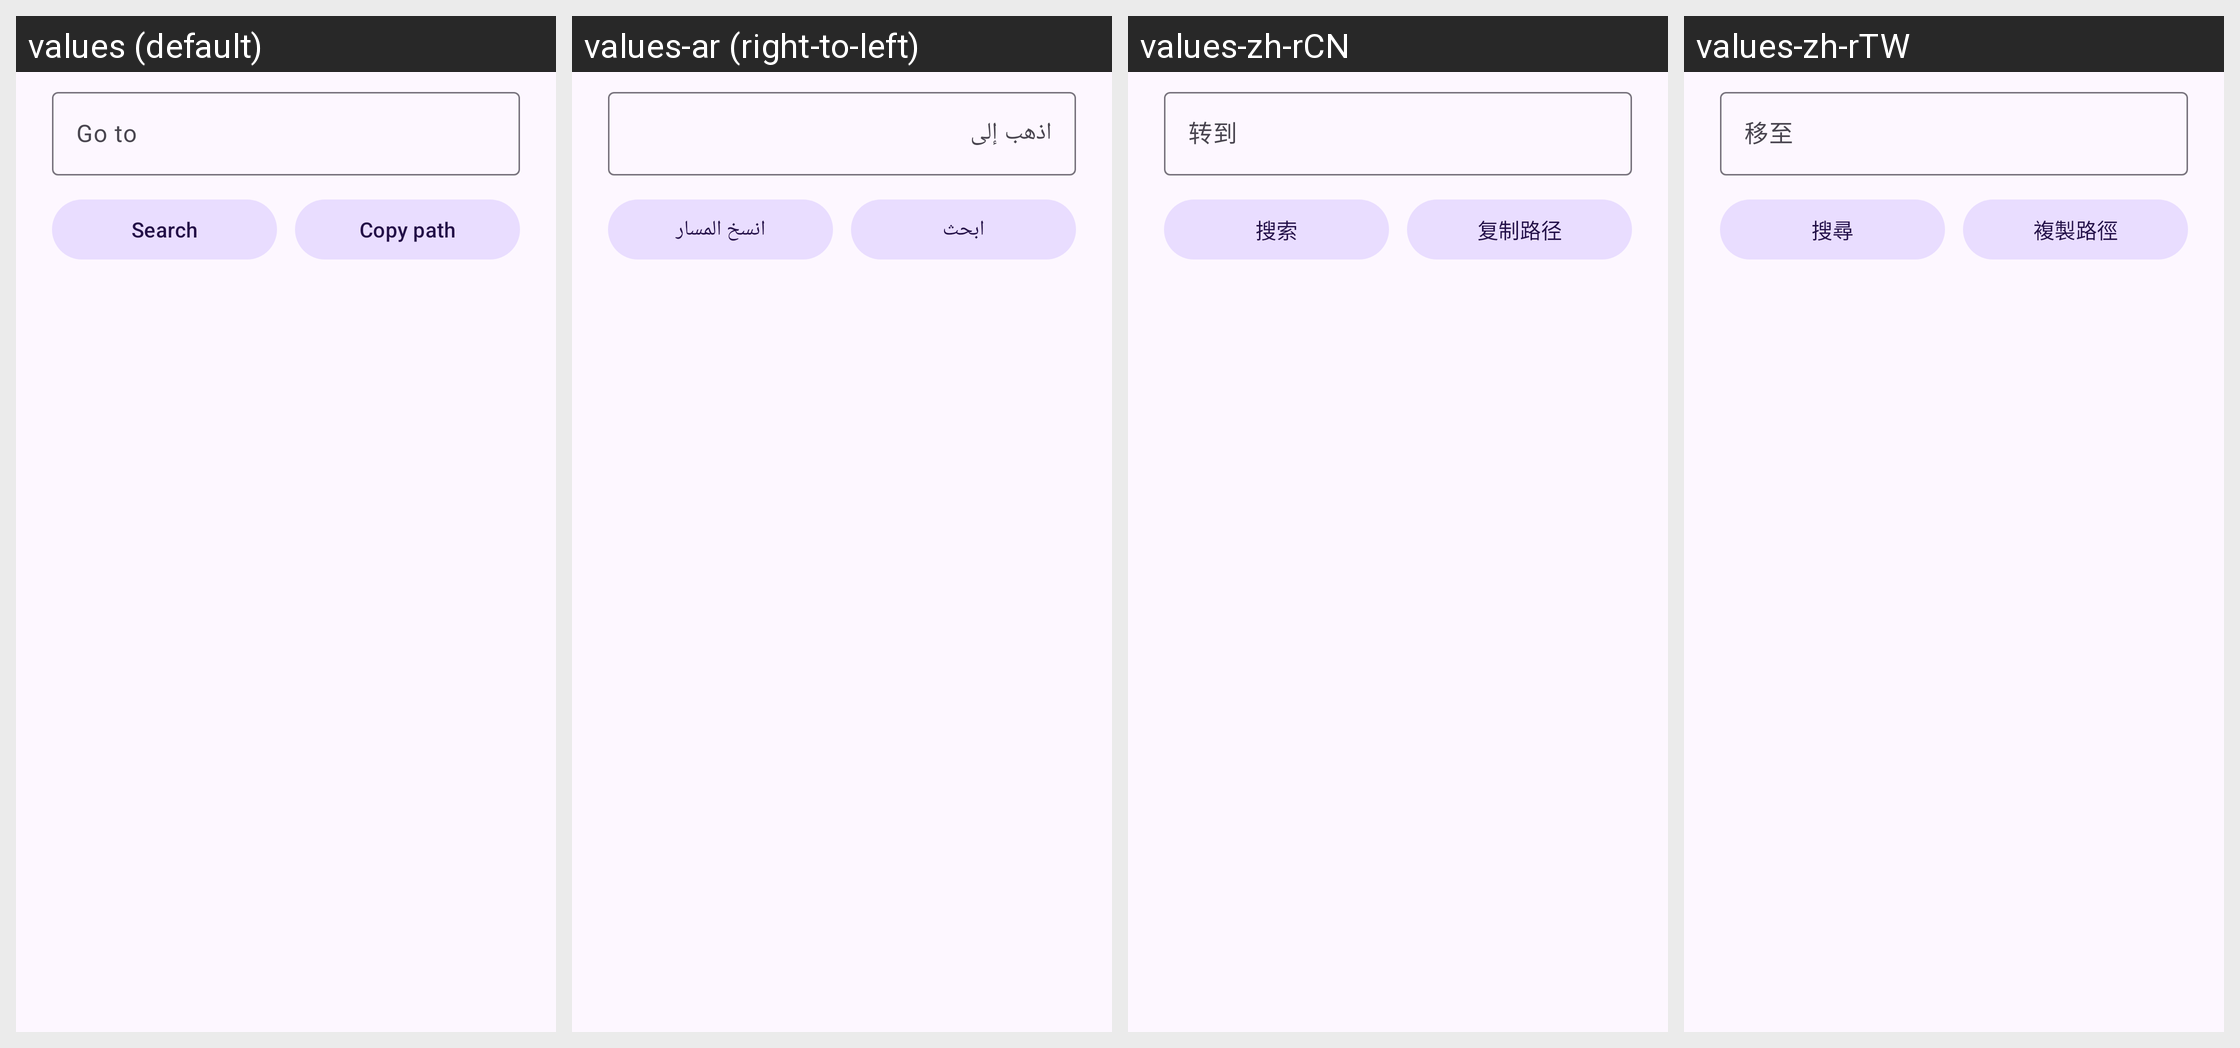

Locale-by-locale string values for the Android screen shown in this grid:
Android screen res/layout/dual_pane_path_action_dialog.xml rendered under 4 locales, left to right: values (default), values-ar (right-to-left), values-zh-rCN, values-zh-rTW. Device: Nexus 5 (rendered at 1080×1920; each locale shown at half size, 540×960, under a caption strip naming it); theme Theme.MaterialFiles.
Other locales in the repository, not shown: values-bg, values-ca, values-cs, values-da, values-de, values-el, values-es, values-eu, values-fa, values-fi, values-fr, values-gl, values-hu, values-in, values-is, values-it, values-iw, values-ja, values-ko, values-lt, values-nb, values-nl, values-pl, values-pt-rBR, values-pt-rPT, values-ro, values-ru, values-tr, values-uk, values-vi.
Strings drawn on this screen, with the default value and each locale's value (text and hints the layout hard-codes, and strings that could not be matched under every locale, appear in the picture but are not listed):

search
  values: Search
  values-ar: ابحث
  values-zh-rCN: 搜索
  values-zh-rTW: 搜尋

file_list_action_copy_path
  values: Copy path
  values-ar: انسخ المسار
  values-zh-rCN: 复制路径
  values-zh-rTW: 複製路徑
